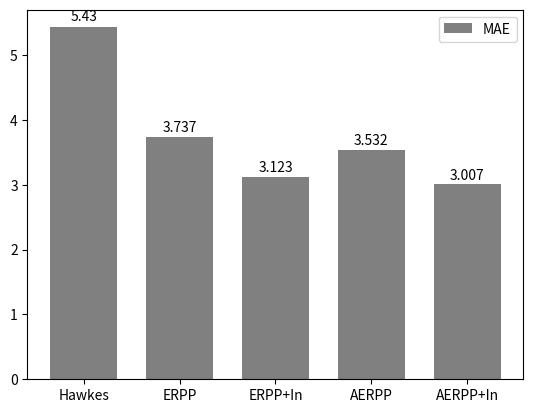

Python code for this plot:
import numpy as np
import matplotlib.pyplot as plt

f1_means = (49.5, 61.21, 60.88, 61.42, 62.08)
mae_means = (5.43, 3.737, 3.123, 3.532, 3.007)

ind = np.arange(len(mae_means))  # the x locations for the groups
width = 0.7  # the width of the bars
color = 'gray'

fig, ax = plt.subplots()
rects = ax.bar(ind, mae_means, width, color=color, label='MAE')

# Add some text for labels, title and custom x-axis tick labels, etc.
ax.set_xticks(ind)
ax.set_xticklabels(('Hawkes', 'ERPP', 'ERPP+In', 'AERPP', 'AERPP+In'))
ax.legend()


def autolabel(rects, xpos='center'):
    """
    Attach a text label above each bar in *rects*, displaying its height.

    *xpos* indicates which side to place the text w.r.t. the center of
    the bar. It can be one of the following {'center', 'right', 'left'}.
    """

    xpos = xpos.lower()  # normalize the case of the parameter
    ha = {'center': 'center', 'right': 'left', 'left': 'right'}
    offset = {'center': 0.5, 'right': 0.57, 'left': 0.43}  # x_txt = x + w*off

    for rect in rects:
        height = rect.get_height()
        ax.text(rect.get_x() + rect.get_width()*offset[xpos], 1.01*height,
                '{}'.format(height), ha=ha[xpos], va='bottom')


autolabel(rects, "center")

plt.show()
